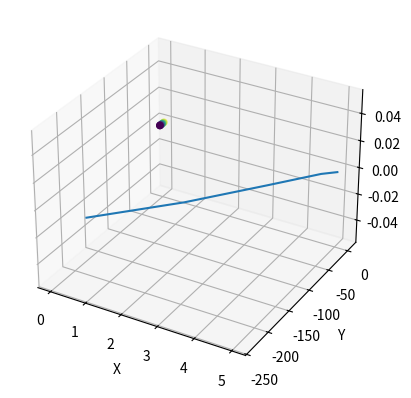
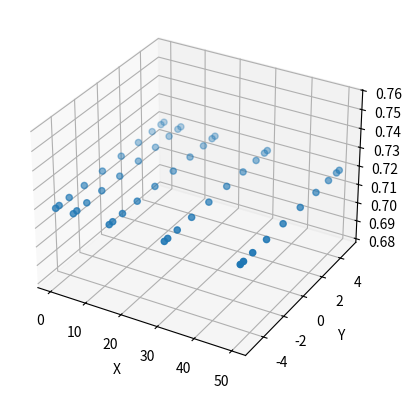

Recreate these plots in Python, in order.
# -*- coding: utf-8 -*-
"""
Created on Sun May 19 16:06:30 2024

[redacted]
"""

import numpy as np
import matplotlib.pyplot as plt
import pandas as pd

#%%   AIRFOIL DATA

#given in the tutorial
def compute_CL(alpha):
    CL = 2*np.pi*np.sin(alpha)
    return CL


#%%  BIOT SAVART LAW

#from tutorial
def Biot_Savart(coordinates_wing, coordinates_wake_1,coordinates_wake_2):

    #control point
    XP = coordinates_wing[0]
    YP = coordinates_wing[1]
    ZP = coordinates_wing[2]

    #wake point 1
    X1 = coordinates_wake_1[0]
    Y1 = coordinates_wake_1[1]
    Z1 = coordinates_wake_1[2]

    #wake point 2
    X2 = coordinates_wake_2[0]
    Y2= coordinates_wake_2[1]
    Z2 = coordinates_wake_2[2]

    #R1 vector connects wake point 1 and control point
    R1 = np.sqrt((XP-X1)**2+(YP-Y1)**2+(ZP-Z1)**2)

    #R2 vector connects wake point 2 and control point
    R2 = np.sqrt((XP-X2)**2+(YP-Y2)**2+(ZP-Z2)**2)


    #x,y, and z coordinates of R1 X R2
    R12X = (YP-Y1)*(ZP-Z2) - (ZP-Z1)*(YP-Y2)
    R12Y = -(XP-X1)*(ZP-Z2) + (ZP-Z1)*(XP-X2)
    R12Z = (XP-X1)*(YP-Y2) - (YP-Y1)*(XP-X2)

    #Magnitude of R1 X R2
    R12_SQR = R12X**2 + R12Y**2 + R12Z**2


    #Dot poduct of R12(connecting wake points) and R1
    R01 = (X2-X1)*(XP-X1) + (Y2-Y1)*(YP-Y1) + (Z2-Z1)*(ZP-Z2)


    #Dot poduct of R12(connecting wake points) and R2
    R02 = (X2-X1)*(XP-X2) + (Y2-Y1)*(YP-Y2) + (Z2-Z1)*(ZP-Z2)

    CORE = 0.0001 #to avoid singularities at vortex core
    if (R12_SQR < CORE ** 2):
        R12_SQR = CORE ** 2
        # GAMMA = 0;

    if (R1 < CORE):
        R1 = CORE
        # GAMMA = 0;

    if (R2 < CORE):
        R2 = CORE
        # GAMMA = 0;

    K = (1/(4*np.pi*R12_SQR))*(R01/R1 - R02/R2)

    U = K*R12X
    V = K*R12Y
    W = K*R12Z

    return [U,V,W]

#%%   CONTROL POINT DISTRIBUTION


b = 10  # wing span
n = 10 # Total number of points in the distribution, no. of points that we are considering in each cross section


# Generate the cosine distribution for z values from 0 to pi
theta = np.linspace(0, np.pi, n)
cosine_values = np.cos(theta)


# Scale the cosine values to the wing span [-b/2, b/2]
y_values = b/2 * cosine_values

# Define x and z coordinates (constant for wing)
x_values = np.zeros(n)
z_values = np.zeros(n)


# Create the 3D coordinates. This is basically the coordinates of the quarter chord.
coordinates_wing = np.zeros([n,3])

coordinates_wing[:,1] = y_values


# Adjust DPI setting for higher resolution
dpi_setting = 300  # Set DPI to desired value

# Plotting the distribution for visualization
fig = plt.figure(dpi=dpi_setting)
ax = fig.add_subplot(111, projection='3d')
ax.scatter(x_values, y_values, z_values, c=y_values, cmap='viridis')

ax.set_xlabel('X')
ax.set_ylabel('Y')
ax.set_zlabel('Z')

plt.show()

#%%  WAKE VORTICES DISTRIBUTION



vortex_wing_pairs = [] #tuple that has points on wing corresponding to one HS vortex
for i in range(int(n/2)):
    pair = (coordinates_wing[i], coordinates_wing[-i-1]) #first and last points form one HSV ans so on
    #print(pair)
    vortex_wing_pairs.append(pair)


pair_num=len(vortex_wing_pairs)
print("pair_num",pair_num)


# # Display the pairs
# for index, pair in enumerate(vortex_wing_pairs):
#     print(f"Pair {index + 1}: {pair}")



U0 = 10 #inflow vel
c = 1 #chord

rho = 1.225


alpha = 5 #geometric aoa
alpha_rad = np.radians(alpha)



wake_steps = 5 #no of steps in wake, Number of y-z planes that we are considering

wake_distance = 10*b #total wake distance to compute
wake_ds = wake_distance/wake_steps #distance between steps


t = wake_ds/U0 #time taken between steps
# t is time for the wind particle to go through each wake




#initialize matrices
tvortex_pts = np.zeros([wake_steps, n, 3]) #trailing edge vortex points

# row 'n' represents the control points, and the column 'n' represents the influence of trailing vortice on that point
u_matrix = np.zeros([n,n])
v_matrix = np.zeros([n,n])
w_matrix = np.zeros([n,n])





V_eff_matrix = np.zeros(n)
alpha_eff_matrix = np.zeros(n)
CL_matrix = np.zeros(n).transpose()

gamma = (np.ones(n)).transpose() #initialize gamma, we are assuming that gamma is 1 initially
GammaNew_dist = np.zeros(n).transpose()


max_itr = 100
tol = 1e-9
itr = 0




for i in range(n):
    for j in range(pair_num):
        for k in range(wake_steps):

            if k == 0:
                #Trailing edge coordinates
                tvortex_pts[k,:,0] = 0.75*c*np.cos(alpha_rad) #x coordinate
                tvortex_pts[k,:,1] = coordinates_wing[:,1] #y coordinate, same as wing distribution
                tvortex_pts[k,:,2] = -0.75*c*np.sin(alpha_rad) #z, doesnt change

                Velocity = Biot_Savart(coordinates_wing[i], tvortex_pts[k,j,:],tvortex_pts[k,-j-1,:])
                u = Velocity[0]
                v = Velocity[1]
                w = Velocity[2]

                u_matrix[i][j] += u
                v_matrix[i][j] += v
                w_matrix[i][j] += w

                V_i = np.sqrt(u**2 + v**2 + w**2) #induced velocity

                V_eff = np.sqrt((U0**2) + (V_i**2)) #effective velocity

                alpha_i = np.arctan(-w/U0) #induced aoa

                alpha_eff = alpha - alpha_i #effective aoa

                V_eff_matrix[j] += V_eff #matrix containing a sum of all effective velocities
                #alpha_eff_matrix[j] += alpha_eff

            else:
                #for j in range(wake_steps):

                Velocity = Biot_Savart(coordinates_wing[i], tvortex_pts[k,j,:],tvortex_pts[k,-j-1,:])
                u = Velocity[0]
                v = Velocity[1]
                w = Velocity[2]


                #Velocity = Biot_Savart(coordinates_wing[i], tvortex_pts[0,:,:])

                u_matrix[i,j] += u
                v_matrix[i,j] += v
                w_matrix[i,j] += w

                V_i = np.sqrt(u**2 + v**2 + w**2)

                V_eff = np.sqrt((U0**2) + (V_i**2))

                alpha_i = np.arctan(-w/U0)

                alpha_eff = alpha - alpha_i

                V_eff_matrix[j] += V_eff
                #alpha_eff_matrix[j] += alpha_eff

#%%       TRY TO PUT EVERYTHING UNDER ITERATING LOOP
#u_matrix has induced vel for unit circulation, hence multiplied with actual gamma
U_matrix = U0 + (u_matrix @ gamma)
V_matrix = v_matrix @ gamma
W_matrix = w_matrix @ gamma
"""
Vel_i_matrix = np.sqrt(U_matrix**2 + V_matrix**2 + W_matrix**2)

V_eff_matrix = np.sqrt(U0**2+Vel_i_matrix**2)
"""



U_wake = np.linspace(V_eff_matrix[int(n/2)], U0, wake_steps)  #wake velocity distribution

#t = wake_distance/U0
for i in range(n):
    alpha_eff_matrix[i] = np.arctan(-W_matrix[i]/U0)
    for k in range(wake_steps):

        tvortex_pts[k,i,0] = tvortex_pts[k-1,i,0] + t*U_wake[k]
        tvortex_pts[k,i,1] = coordinates_wing[i,1]
        tvortex_pts[k,:,2] = -0.75*c*np.sin(alpha)

while itr < max_itr:
    print(itr)
    for j in range(n):
        if j >0:
            alpha_eff = alpha_eff_matrix[j]
            V_eff = V_eff_matrix[j]

            CL = compute_CL(alpha_eff)

            #print(CL)

            CL_matrix[j] = CL

            Lift = 0.5*rho*(V_eff**2)*CL*c*(coordinates_wing[j,1] - coordinates_wing[j-1,1])
            gammaNew = Lift/(rho*V_eff)

            GammaNew_dist[j] = gammaNew

    gamma = 0.75*gamma + 0.25*GammaNew_dist
    itr += 1

    if np.all(np.abs(gamma - GammaNew_dist) < tol):
        print("solution converged")
        break

plt.plot(y_values,GammaNew_dist)

fig = plt.figure(dpi=dpi_setting)
ax = fig.add_subplot(111, projection='3d')
ax.scatter(tvortex_pts[:,:,0], tvortex_pts[:,:,1], tvortex_pts[:,:,2])

ax.set_xlabel('X')
ax.set_ylabel('Y')
ax.set_zlabel('Z')

plt.show()
